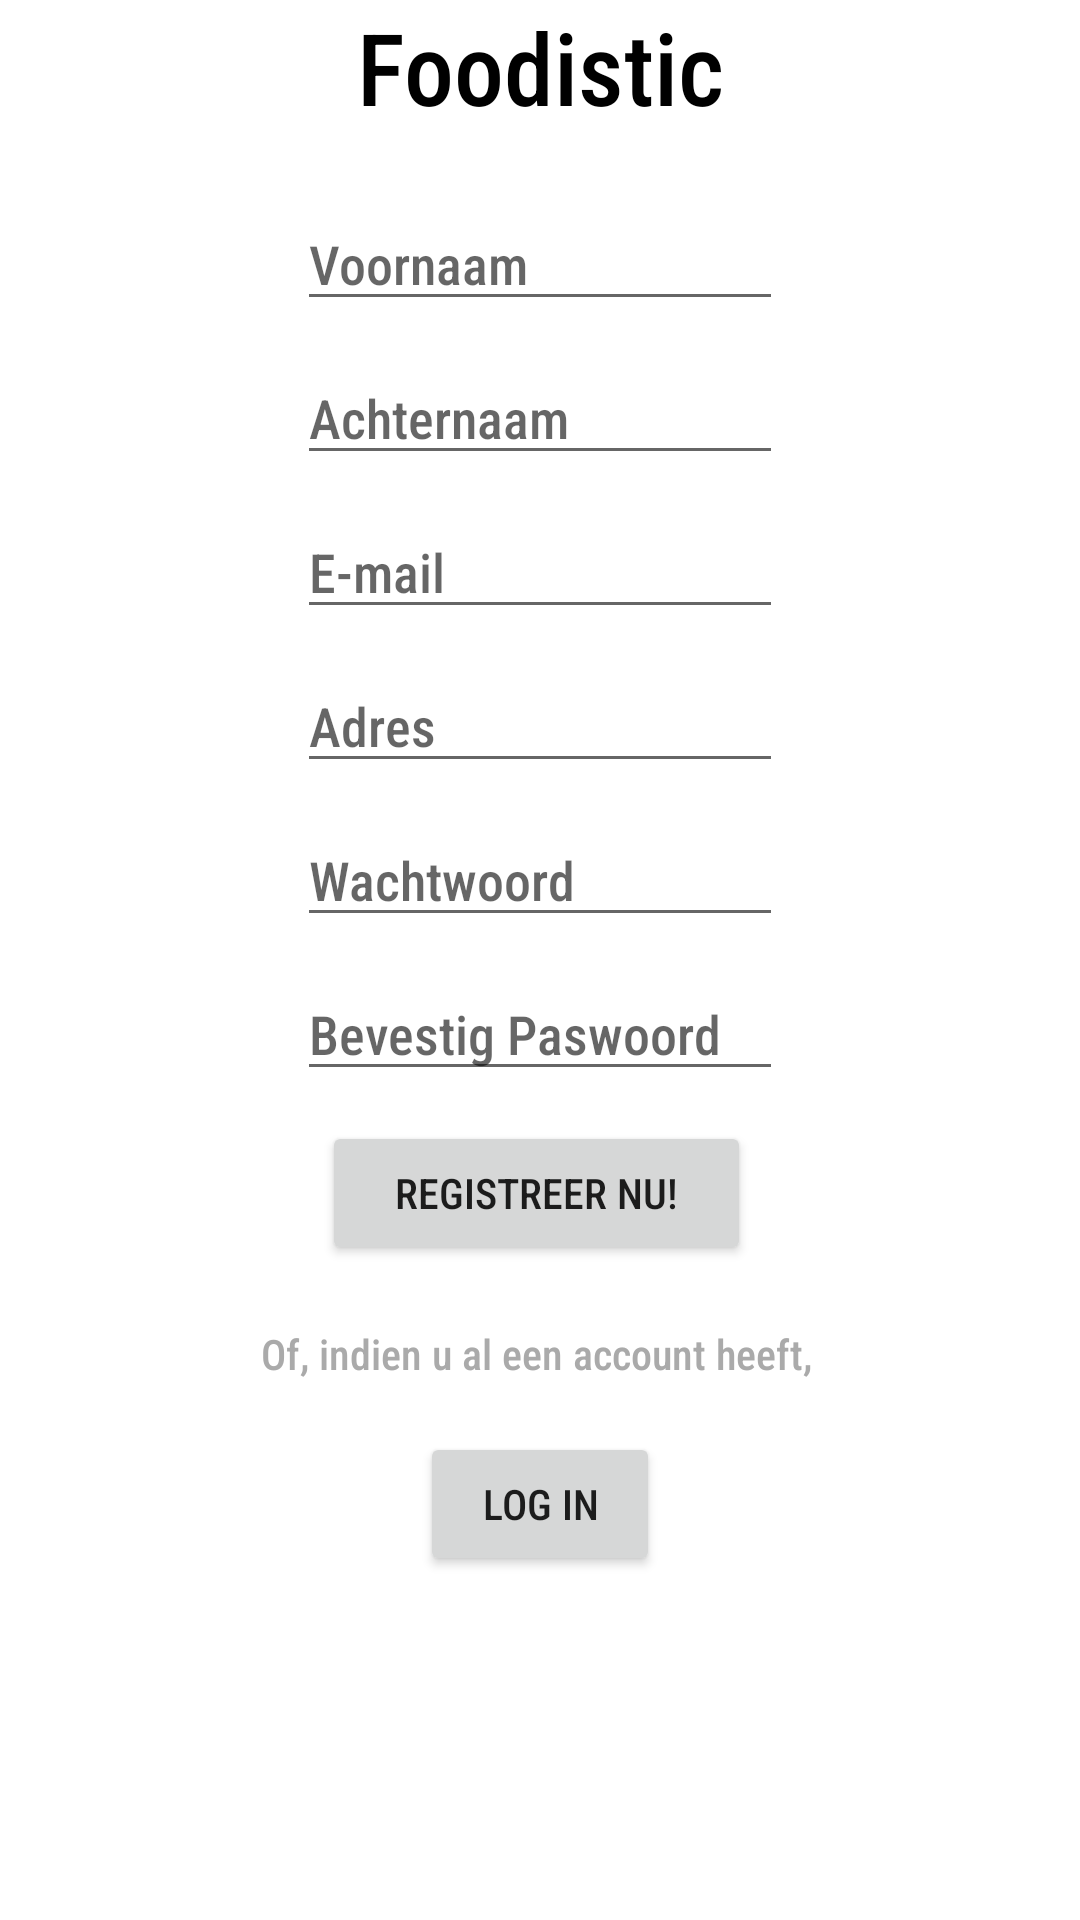

This screen was rendered from an Android layout file. Write that file and the resources it references.
<!-- AndroidManifest.xml: application theme AppTheme -->
<!-- res/layout/activity_register.xml -->
<?xml version="1.0" encoding="utf-8"?>
<ScrollView xmlns:tools="http://schemas.android.com/tools"
    android:layout_height="match_parent"
    android:layout_width="match_parent"
    android:layout_marginTop="100px"
    xmlns:android="http://schemas.android.com/apk/res/android">

    <LinearLayout
        android:layout_width="match_parent"
        android:layout_height="match_parent"
        android:gravity="center_horizontal"
        android:orientation="vertical"
        tools:context=".Login.RegisterActivity">

        <TextView
            android:id="@+id/titleText"
            android:layout_width="fill_parent"
            android:layout_height="wrap_content"
            android:text="Foodistic"
            android:textAlignment="center"
            android:textColor="@android:color/black"
            android:textSize="100px" />

        <EditText
            android:id="@+id/firstName"
            android:layout_width="match_parent"
            android:layout_height="wrap_content"
            android:layout_marginStart="99dp"
            android:layout_marginLeft="99dp"
            android:layout_marginTop="21dp"
            android:layout_marginEnd="99dp"
            android:layout_marginRight="99dp"
            android:ems="10"
            android:hint="Voornaam"
            android:inputType="textPersonName" />

        <EditText
            android:id="@+id/lastName"
            android:layout_width="match_parent"
            android:layout_height="wrap_content"
            android:layout_marginStart="99dp"
            android:layout_marginLeft="99dp"
            android:layout_marginTop="10dp"
            android:layout_marginEnd="99dp"
            android:layout_marginRight="99dp"
            android:ems="10"
            android:hint="Achternaam"
            android:inputType="textPersonName" />

        <EditText
            android:id="@+id/email"
            android:layout_width="match_parent"
            android:layout_height="wrap_content"
            android:layout_marginStart="99dp"
            android:layout_marginLeft="99dp"
            android:layout_marginTop="10dp"
            android:layout_marginEnd="99dp"
            android:layout_marginRight="99dp"
            android:ems="10"
            android:hint="E-mail"
            android:inputType="textPersonName" />

        <EditText
            android:id="@+id/address"
            android:layout_width="match_parent"
            android:layout_height="wrap_content"
            android:layout_marginStart="99dp"
            android:layout_marginLeft="99dp"
            android:layout_marginTop="10dp"
            android:layout_marginEnd="99dp"
            android:layout_marginRight="99dp"
            android:ems="10"
            android:hint="Adres"
            android:inputType="textPersonName" />

        <EditText
            android:id="@+id/password"
            android:layout_width="match_parent"
            android:layout_height="wrap_content"
            android:layout_marginStart="99dp"
            android:layout_marginLeft="99dp"
            android:layout_marginTop="10dp"
            android:layout_marginEnd="99dp"
            android:layout_marginRight="99dp"
            android:ems="10"
            android:hint="Wachtwoord"
            android:inputType="textPassword" />

        <EditText
            android:id="@+id/passwordConfirm"
            android:layout_width="match_parent"
            android:layout_height="wrap_content"
            android:layout_marginStart="99dp"
            android:layout_marginLeft="99dp"
            android:layout_marginTop="10dp"
            android:layout_marginEnd="99dp"
            android:layout_marginRight="99dp"
            android:ems="10"
            android:hint="Bevestig Paswoord"
            android:inputType="textPassword" />

        <Button
            android:id="@+id/registerButton"
            android:layout_width="match_parent"
            android:layout_height="wrap_content"
            android:layout_marginStart="108dp"
            android:layout_marginLeft="108dp"
            android:layout_marginTop="10dp"
            android:layout_marginEnd="109dp"
            android:layout_marginRight="109dp"
            android:text="Registreer nu!" />

        <TextView
            android:id="@+id/loginmessage"
            android:layout_width="match_parent"
            android:layout_height="wrap_content"
            android:layout_marginStart="86dp"
            android:layout_marginLeft="86dp"
            android:layout_marginTop="20dp"
            android:layout_marginEnd="87dp"
            android:layout_marginRight="87dp"
            android:text="Of, indien u al een account heeft,"
            android:textAlignment="center"
            android:textColor="@android:color/darker_gray" />

        <Button
            android:id="@+id/loginButton"
            android:layout_width="match_parent"
            android:layout_height="match_parent"
            android:layout_marginHorizontal="420px"
            android:layout_marginVertical="50px"
            android:layout_marginBottom="20dp"
            android:text="Log In"
            android:textAlignment="center" />


    </LinearLayout>
</ScrollView>
<!-- resources referenced by this layout -->
<resources>
  <style name="AppTheme" parent="Theme.MaterialComponents.Light.NoActionBar">
          
          <item name="colorPrimary">@color/colorPrimary</item>
          <item name="colorPrimaryDark">@color/colorPrimaryDark</item>
          <item name="colorAccent">@color/colorAccent</item>
          <item name="android:fontFamily">sans-serif-condensed-medium</item>
      </style>
  <color name="colorPrimary">#008577</color>
  <color name="colorPrimaryDark">#00574B</color>
  <color name="colorAccent">#D81B60</color>
</resources>
